Dataset: dataset (GitHub, schwein69/VA_Project). Classes: fist, index finger pointing, open palm, pinch, two fingers.

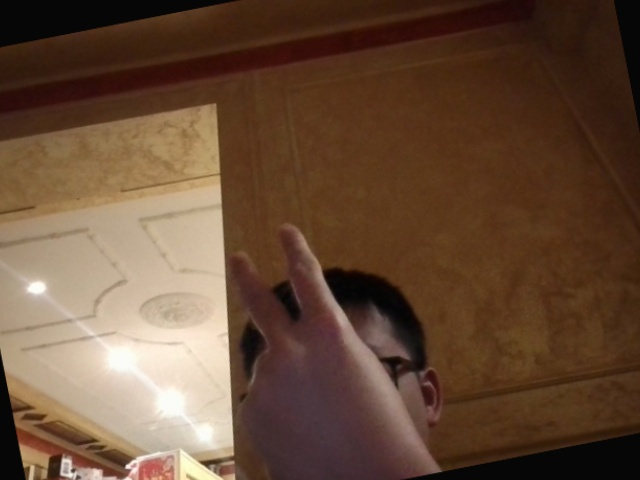
Label: two fingers

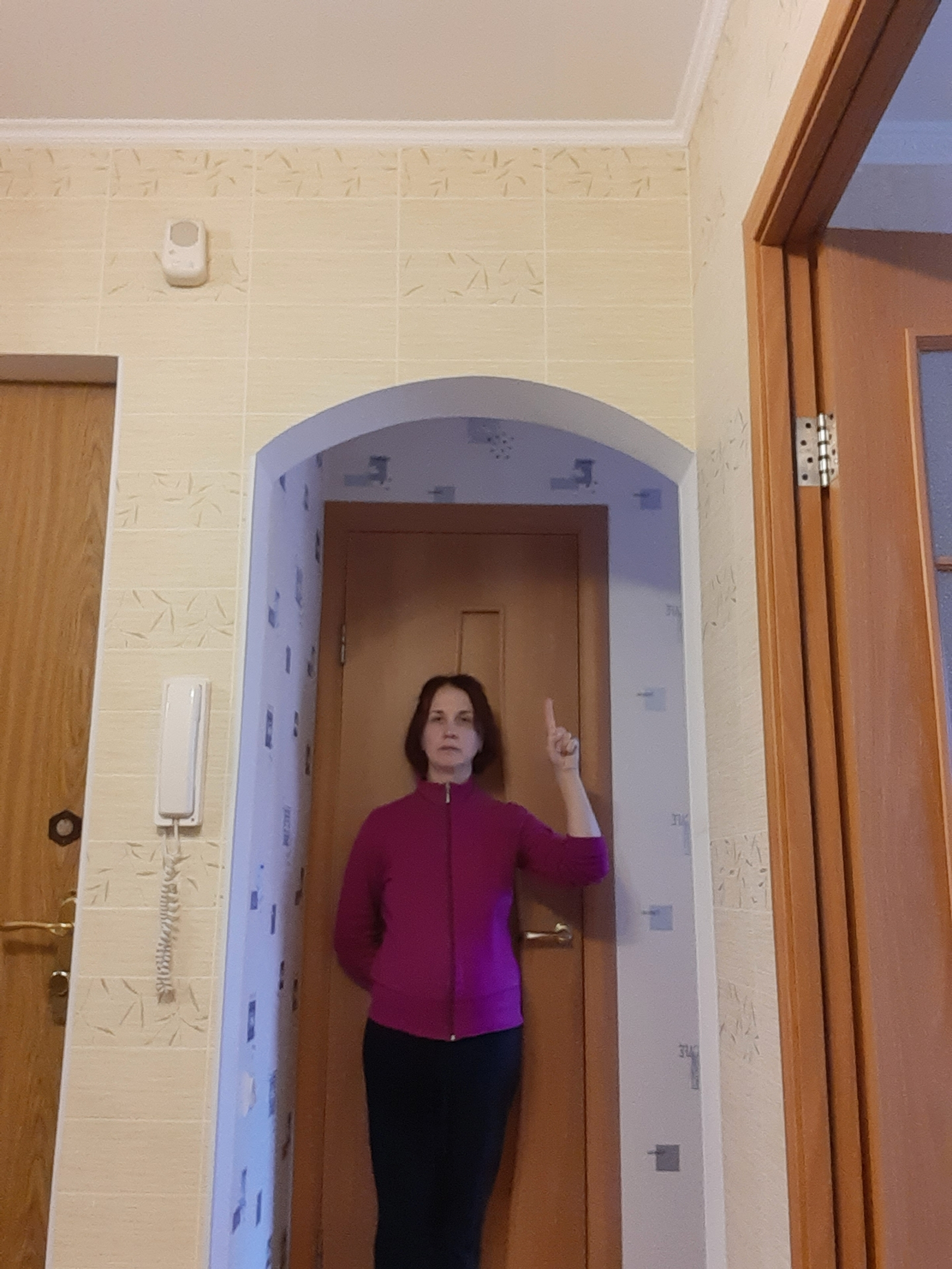
Label: index finger pointing

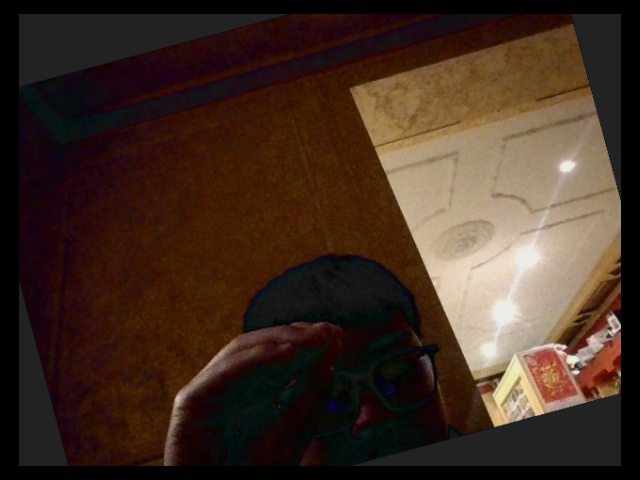
Label: two fingers

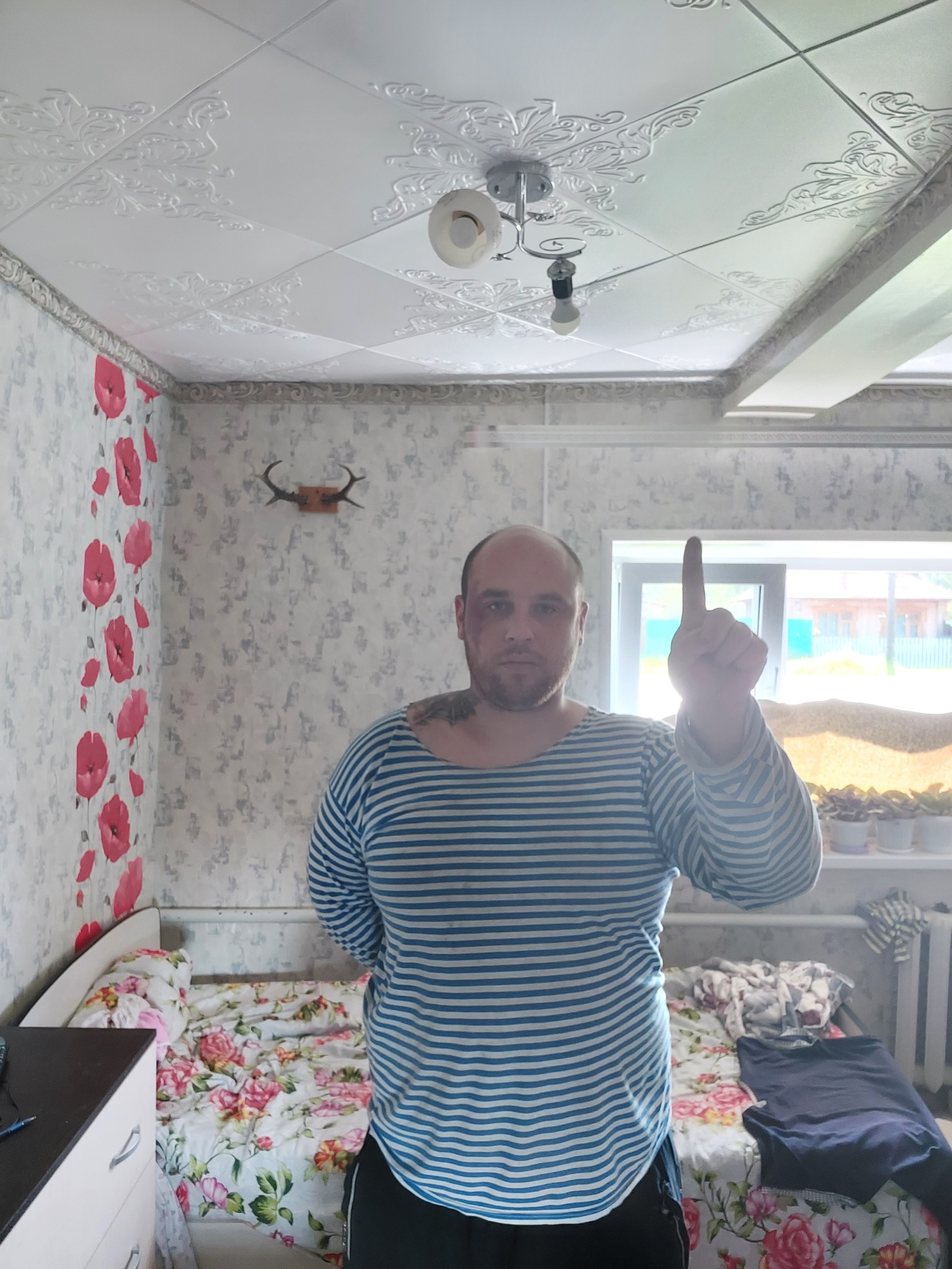
Label: index finger pointing

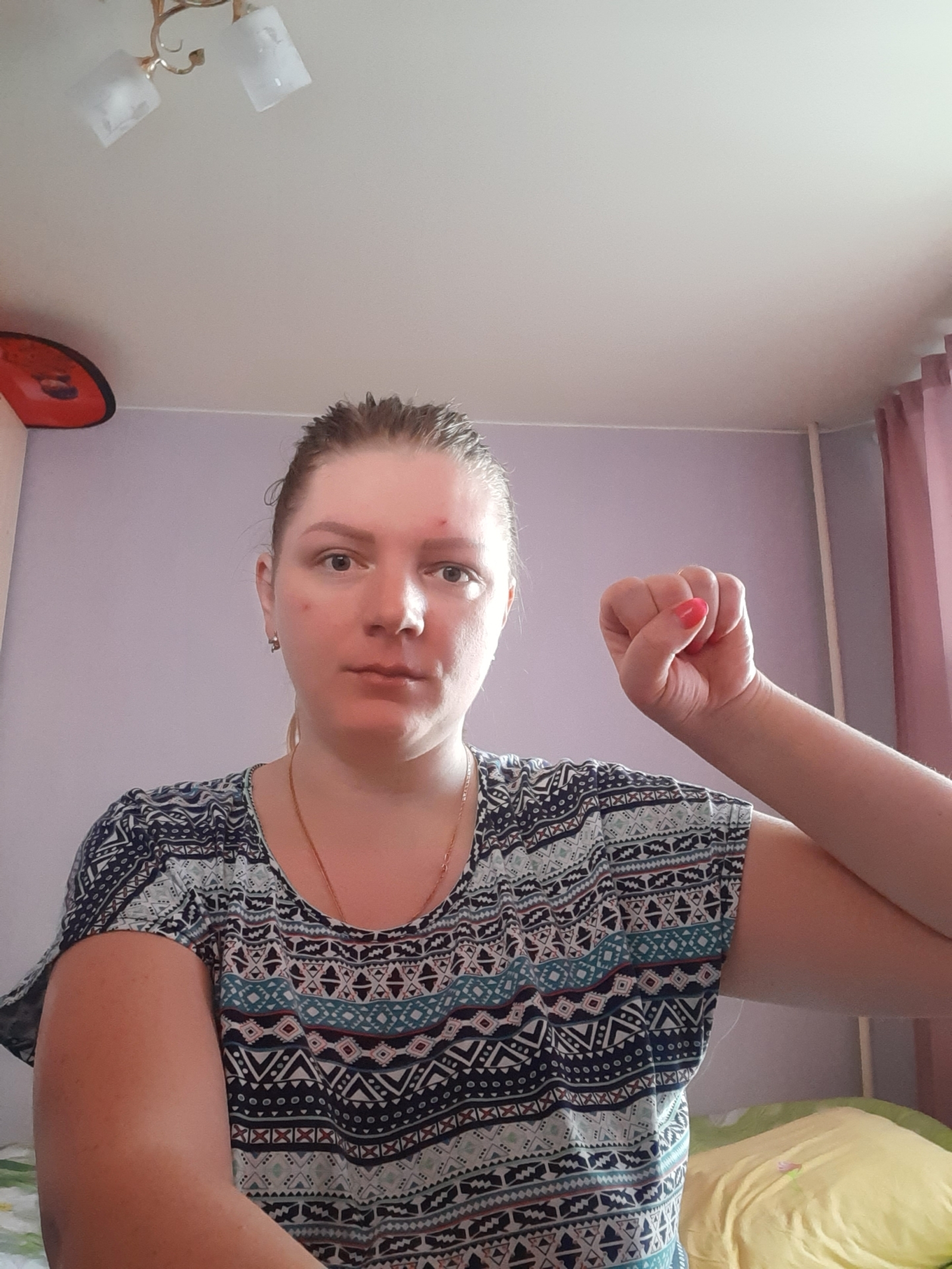
Label: fist

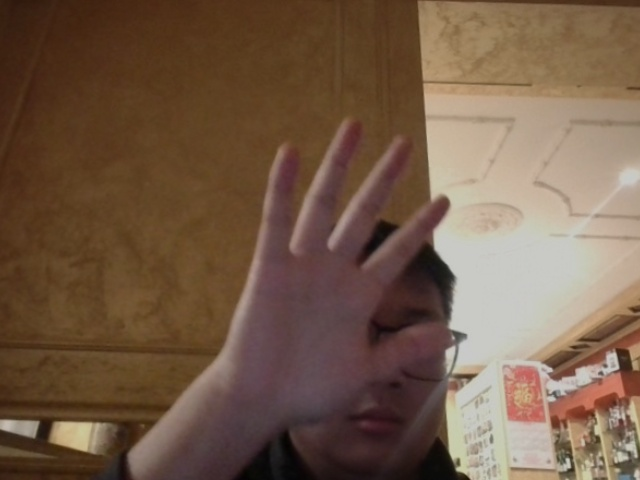
Label: open palm
